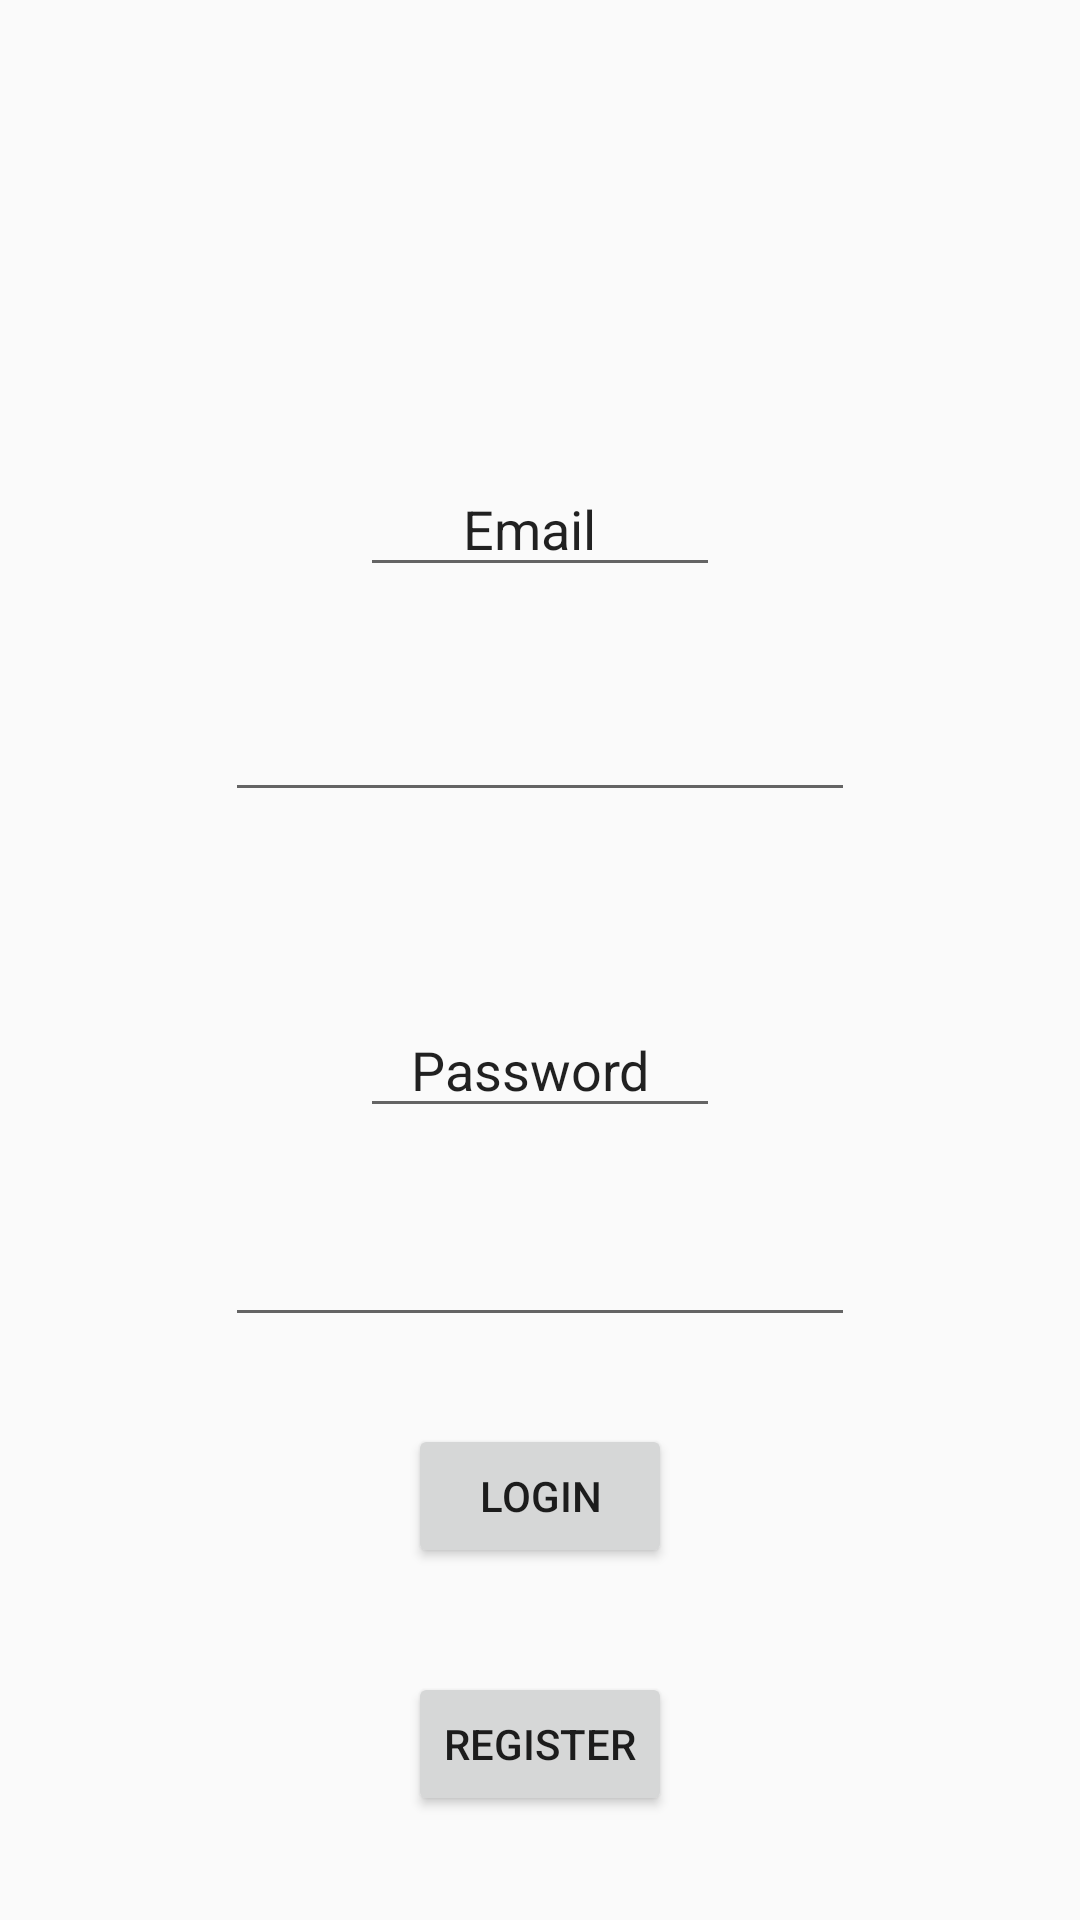

Android layout source for this screen:
<!-- AndroidManifest.xml: application theme AppTheme -->
<!-- res/layout/auth_activity.xml -->
<?xml version="1.0" encoding="utf-8"?>
<android.support.constraint.ConstraintLayout
    xmlns:android="http://schemas.android.com/apk/res/android"
    xmlns:app="http://schemas.android.com/apk/res-auto"
    xmlns:tools="http://schemas.android.com/tools"
    android:layout_width="match_parent"
    android:layout_height="match_parent"
    tools:context=".Auth">


    <EditText
        android:id="@+id/editText"
        android:layout_width="wrap_content"
        android:layout_height="wrap_content"
        android:layout_marginStart="8dp"
        android:layout_marginTop="8dp"
        android:layout_marginEnd="8dp"
        android:layout_marginBottom="8dp"
        android:ems="10"
        android:inputType="textPassword"
        app:layout_constraintBottom_toBottomOf="parent"
        app:layout_constraintEnd_toEndOf="parent"
        app:layout_constraintStart_toStartOf="parent"
        app:layout_constraintTop_toTopOf="parent"
        app:layout_constraintVertical_bias="0.68" />

    <EditText
        android:id="@+id/editText2"
        android:layout_width="wrap_content"
        android:layout_height="wrap_content"
        android:layout_marginStart="8dp"
        android:layout_marginTop="8dp"
        android:layout_marginEnd="8dp"
        android:layout_marginBottom="8dp"
        android:ems="10"
        android:inputType="textEmailAddress"
        app:layout_constraintBottom_toBottomOf="parent"
        app:layout_constraintEnd_toEndOf="parent"
        app:layout_constraintStart_toStartOf="parent"
        app:layout_constraintTop_toTopOf="parent"
        app:layout_constraintVertical_bias="0.38" />

    <EditText
        android:id="@+id/editText3"
        android:layout_width="120dp"
        android:layout_height="42dp"
        android:layout_marginStart="8dp"
        android:layout_marginTop="8dp"
        android:layout_marginEnd="8dp"
        android:layout_marginBottom="8dp"
        android:ems="10"
        android:inputType="textPersonName"
        android:text="       Email"
        app:layout_constraintBottom_toBottomOf="parent"
        app:layout_constraintEnd_toEndOf="parent"
        app:layout_constraintStart_toStartOf="parent"
        app:layout_constraintTop_toTopOf="parent"
        app:layout_constraintVertical_bias="0.25" />

    <EditText
        android:id="@+id/editText4"
        android:layout_width="120dp"
        android:layout_height="42dp"
        android:layout_marginStart="8dp"
        android:layout_marginTop="8dp"
        android:layout_marginEnd="8dp"
        android:layout_marginBottom="8dp"
        android:ems="10"
        android:inputType="textPersonName"
        android:singleLine="false"
        android:text="   Password"
        app:layout_constraintBottom_toBottomOf="parent"
        app:layout_constraintEnd_toEndOf="parent"
        app:layout_constraintStart_toStartOf="parent"
        app:layout_constraintTop_toTopOf="parent"
        app:layout_constraintVertical_bias="0.56" />

    <Button
        android:id="@+id/button"
        android:layout_width="wrap_content"
        android:layout_height="wrap_content"
        android:layout_marginStart="8dp"
        android:layout_marginTop="8dp"
        android:layout_marginEnd="8dp"
        android:layout_marginBottom="8dp"
        android:text="Register"
        app:layout_constraintBottom_toBottomOf="parent"
        app:layout_constraintEnd_toEndOf="parent"
        app:layout_constraintStart_toStartOf="parent"
        app:layout_constraintTop_toBottomOf="@+id/button2" />

    <Button
        android:id="@+id/button2"
        android:layout_width="wrap_content"
        android:layout_height="wrap_content"
        android:layout_marginStart="8dp"
        android:layout_marginTop="8dp"
        android:layout_marginEnd="8dp"
        android:layout_marginBottom="8dp"
        android:text="Login"
        app:layout_constraintBottom_toBottomOf="parent"
        app:layout_constraintEnd_toEndOf="parent"
        app:layout_constraintStart_toStartOf="parent"
        app:layout_constraintTop_toTopOf="parent"
        app:layout_constraintVertical_bias="0.81" />

</android.support.constraint.ConstraintLayout>
<!-- resources referenced by this layout -->
<resources>
  <style name="AppTheme" parent="Theme.AppCompat.Light.NoActionBar">
          
          <item name="colorPrimary">@color/colorPrimary</item>
          <item name="colorPrimaryDark">@color/colorPrimaryDark</item>
          <item name="colorAccent">@color/colorAccent</item>
          <item name="coordinatorLayoutStyle">@style/Widget.Design.CoordinatorLayout</item>
      </style>
  <!-- not gathered from this repository: default colours our renderer supplied (Android Studio template values) -->
  <color name="colorPrimary">#FF6200EE</color>
  <color name="colorPrimaryDark">#FF3700B3</color>
  <color name="colorAccent">#FF03DAC5</color>
</resources>
